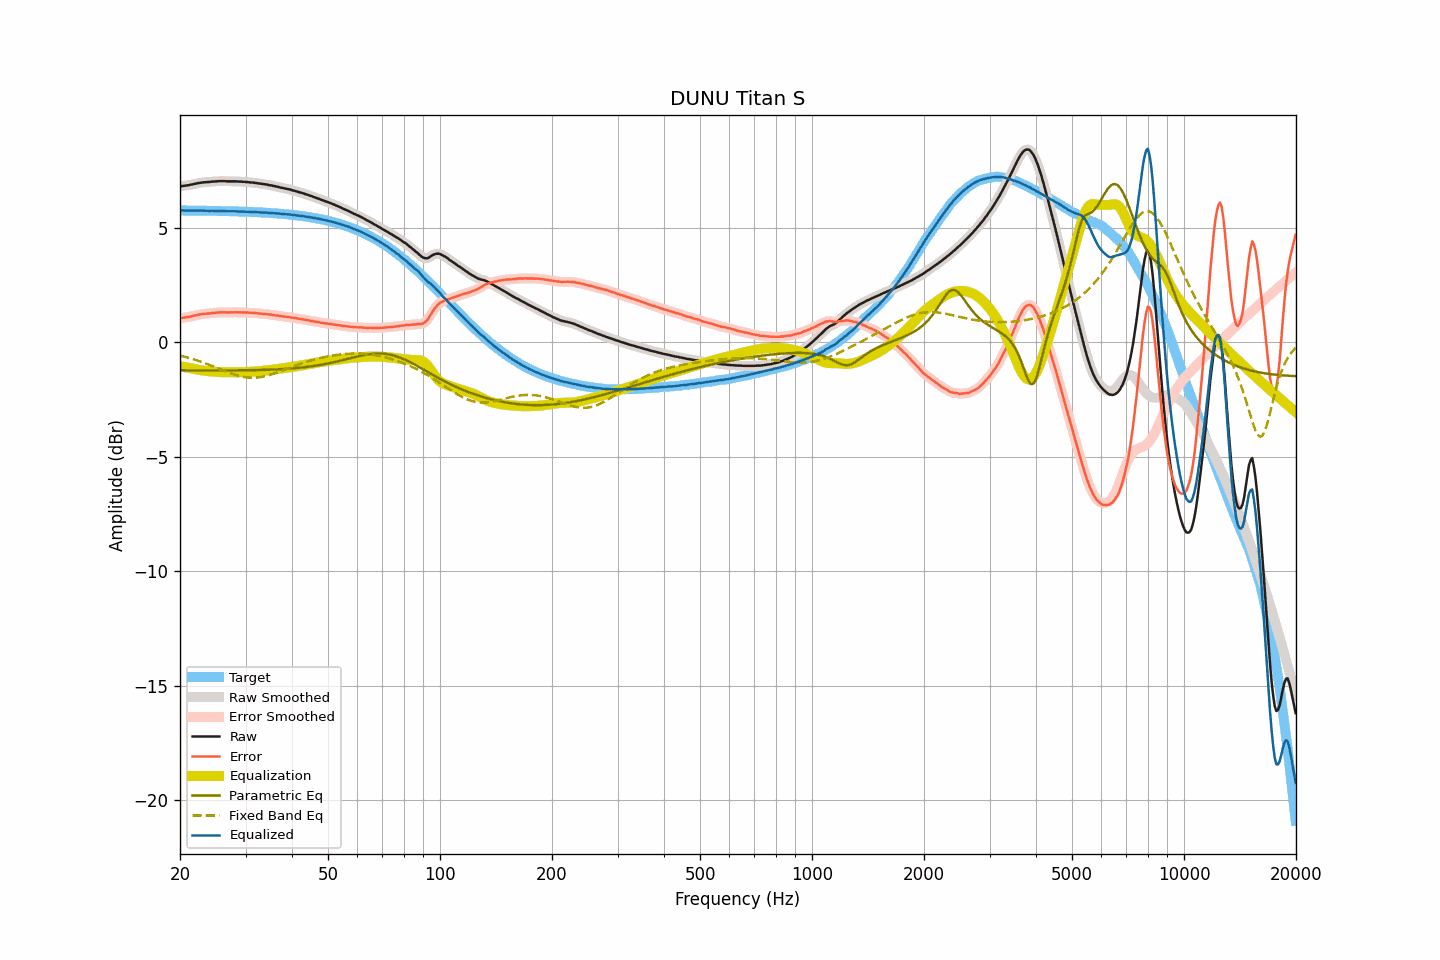

Source data for this figure (header and first rows):
frequency, raw, smoothed, error, error_smoothed, equalization, parametric_eq, fixed_band_eq, equalized_raw, equalized_smoothed, target
20.00, 6.81, 6.81, 1.05, 1.05, -1.05, -1.22, -0.58, 5.76, 5.76, 5.76
20.20, 6.82, 6.82, 1.06, 1.06, -1.06, -1.22, -0.60, 5.76, 5.76, 5.76
20.40, 6.83, 6.83, 1.07, 1.07, -1.07, -1.22, -0.61, 5.76, 5.76, 5.76
20.61, 6.84, 6.84, 1.08, 1.08, -1.08, -1.22, -0.63, 5.76, 5.76, 5.76
20.81, 6.85, 6.85, 1.09, 1.09, -1.10, -1.23, -0.65, 5.75, 5.75, 5.76
21.02, 6.86, 6.86, 1.10, 1.10, -1.11, -1.23, -0.67, 5.75, 5.75, 5.76
21.23, 6.87, 6.87, 1.12, 1.12, -1.12, -1.23, -0.69, 5.75, 5.75, 5.76
21.44, 6.89, 6.89, 1.14, 1.13, -1.13, -1.23, -0.71, 5.76, 5.75, 5.75
21.66, 6.90, 6.90, 1.15, 1.15, -1.15, -1.23, -0.73, 5.75, 5.75, 5.75
21.87, 6.92, 6.92, 1.17, 1.17, -1.17, -1.23, -0.75, 5.76, 5.75, 5.75
22.09, 6.93, 6.93, 1.18, 1.18, -1.18, -1.23, -0.78, 5.75, 5.75, 5.75
22.31, 6.95, 6.95, 1.20, 1.20, -1.19, -1.23, -0.80, 5.76, 5.75, 5.75
22.54, 6.96, 6.96, 1.21, 1.21, -1.21, -1.23, -0.82, 5.75, 5.75, 5.75
22.76, 6.97, 6.97, 1.22, 1.22, -1.22, -1.23, -0.85, 5.75, 5.75, 5.75
22.99, 6.98, 6.98, 1.23, 1.23, -1.23, -1.23, -0.87, 5.75, 5.75, 5.75
23.22, 6.99, 6.99, 1.24, 1.24, -1.24, -1.23, -0.90, 5.75, 5.75, 5.75
23.45, 6.99, 6.99, 1.24, 1.25, -1.25, -1.23, -0.92, 5.74, 5.75, 5.75
23.69, 7.00, 7.00, 1.25, 1.25, -1.25, -1.23, -0.95, 5.75, 5.74, 5.75
23.92, 7.00, 7.00, 1.26, 1.26, -1.26, -1.23, -0.98, 5.74, 5.74, 5.74
24.16, 7.01, 7.01, 1.27, 1.27, -1.27, -1.23, -1.00, 5.74, 5.74, 5.74
24.40, 7.02, 7.02, 1.28, 1.28, -1.28, -1.23, -1.03, 5.74, 5.74, 5.74
24.65, 7.02, 7.02, 1.28, 1.28, -1.28, -1.23, -1.06, 5.74, 5.74, 5.74
24.89, 7.03, 7.03, 1.29, 1.29, -1.29, -1.23, -1.09, 5.74, 5.74, 5.74
25.14, 7.03, 7.03, 1.29, 1.30, -1.30, -1.23, -1.12, 5.74, 5.74, 5.74
25.39, 7.04, 7.04, 1.30, 1.30, -1.30, -1.23, -1.15, 5.74, 5.74, 5.74
25.65, 7.04, 7.04, 1.31, 1.30, -1.30, -1.23, -1.17, 5.74, 5.74, 5.74
25.91, 7.04, 7.04, 1.31, 1.31, -1.31, -1.23, -1.20, 5.74, 5.74, 5.73
26.16, 7.04, 7.04, 1.31, 1.31, -1.31, -1.23, -1.23, 5.73, 5.73, 5.73
26.43, 7.04, 7.04, 1.31, 1.31, -1.31, -1.23, -1.26, 5.73, 5.73, 5.73
26.69, 7.03, 7.03, 1.30, 1.31, -1.31, -1.23, -1.29, 5.72, 5.73, 5.73
26.96, 7.03, 7.03, 1.30, 1.30, -1.31, -1.23, -1.31, 5.72, 5.72, 5.73
27.23, 7.03, 7.03, 1.31, 1.30, -1.31, -1.23, -1.34, 5.72, 5.72, 5.73
27.50, 7.03, 7.03, 1.31, 1.31, -1.31, -1.23, -1.37, 5.72, 5.72, 5.72
27.77, 7.03, 7.03, 1.31, 1.31, -1.31, -1.23, -1.39, 5.72, 5.72, 5.72
28.05, 7.03, 7.03, 1.31, 1.31, -1.31, -1.23, -1.41, 5.72, 5.72, 5.72
28.33, 7.03, 7.03, 1.31, 1.31, -1.31, -1.23, -1.43, 5.72, 5.72, 5.72
28.62, 7.02, 7.03, 1.31, 1.31, -1.31, -1.23, -1.45, 5.71, 5.72, 5.72
28.90, 7.02, 7.02, 1.31, 1.31, -1.31, -1.23, -1.47, 5.71, 5.71, 5.71
29.19, 7.02, 7.02, 1.31, 1.31, -1.31, -1.22, -1.49, 5.71, 5.71, 5.71
29.48, 7.01, 7.01, 1.30, 1.31, -1.31, -1.22, -1.50, 5.71, 5.71, 5.71
29.78, 7.01, 7.01, 1.30, 1.30, -1.30, -1.22, -1.52, 5.71, 5.71, 5.71
30.08, 7.00, 7.00, 1.30, 1.30, -1.30, -1.22, -1.53, 5.70, 5.70, 5.70
30.38, 7.00, 7.00, 1.30, 1.30, -1.30, -1.22, -1.54, 5.70, 5.70, 5.70
30.68, 6.99, 6.99, 1.29, 1.29, -1.29, -1.22, -1.54, 5.70, 5.70, 5.70
30.99, 6.98, 6.99, 1.29, 1.29, -1.29, -1.22, -1.55, 5.69, 5.69, 5.69
31.30, 6.98, 6.98, 1.29, 1.29, -1.29, -1.22, -1.55, 5.70, 5.69, 5.69
31.61, 6.97, 6.97, 1.28, 1.28, -1.28, -1.22, -1.55, 5.69, 5.69, 5.69
31.93, 6.96, 6.96, 1.28, 1.28, -1.28, -1.22, -1.55, 5.69, 5.69, 5.69
32.24, 6.95, 6.95, 1.27, 1.27, -1.27, -1.21, -1.54, 5.68, 5.68, 5.68
32.57, 6.94, 6.94, 1.26, 1.26, -1.26, -1.21, -1.53, 5.68, 5.68, 5.68
32.89, 6.93, 6.93, 1.26, 1.26, -1.26, -1.21, -1.52, 5.67, 5.67, 5.67
33.22, 6.92, 6.92, 1.25, 1.25, -1.25, -1.21, -1.51, 5.67, 5.67, 5.67
33.55, 6.91, 6.91, 1.24, 1.24, -1.24, -1.21, -1.50, 5.67, 5.67, 5.67
33.89, 6.90, 6.90, 1.24, 1.24, -1.24, -1.20, -1.48, 5.66, 5.66, 5.66
34.23, 6.89, 6.89, 1.23, 1.23, -1.23, -1.20, -1.46, 5.66, 5.66, 5.66
34.57, 6.87, 6.88, 1.22, 1.22, -1.22, -1.20, -1.44, 5.65, 5.65, 5.65
34.92, 6.86, 6.86, 1.21, 1.21, -1.21, -1.20, -1.42, 5.65, 5.65, 5.65
35.27, 6.85, 6.85, 1.21, 1.20, -1.20, -1.19, -1.40, 5.65, 5.64, 5.65
35.62, 6.83, 6.83, 1.19, 1.19, -1.19, -1.19, -1.38, 5.64, 5.64, 5.64
35.97, 6.82, 6.82, 1.19, 1.18, -1.18, -1.19, -1.35, 5.64, 5.64, 5.64
... 635 more rows
